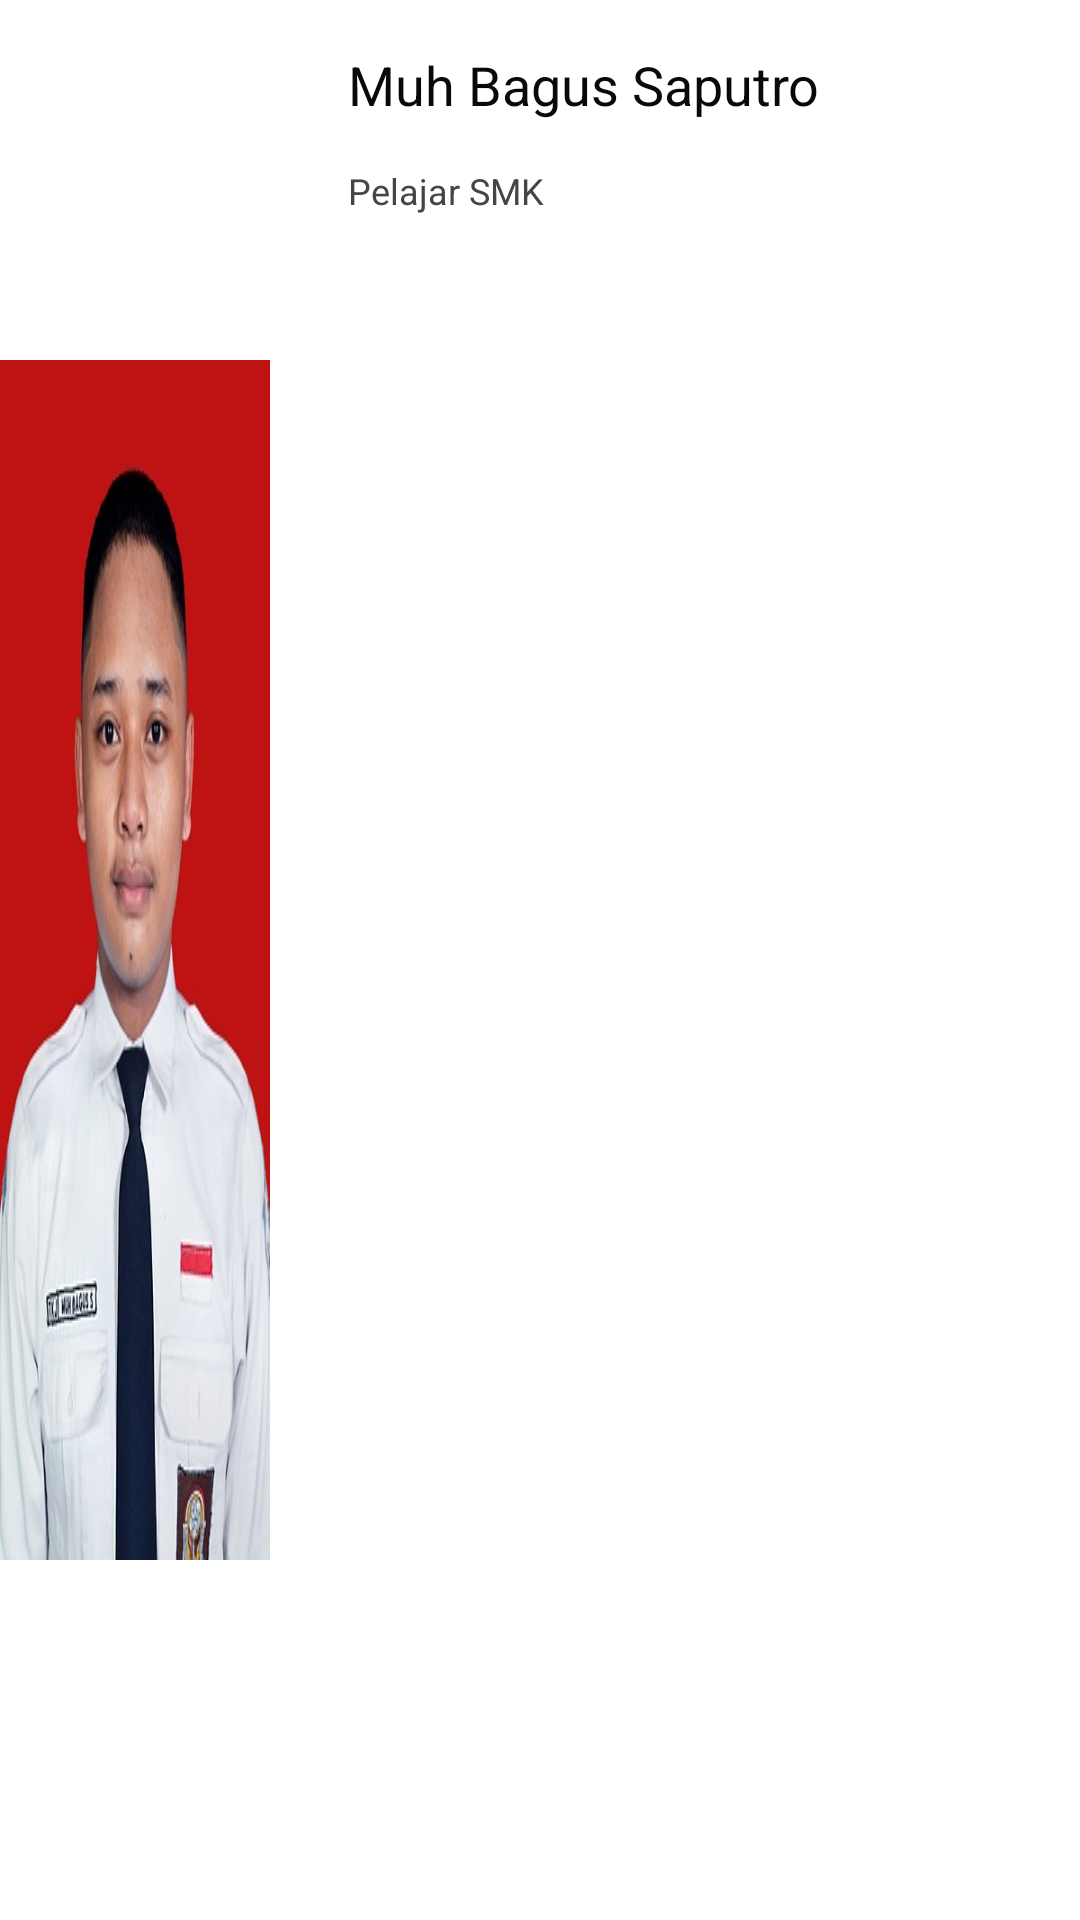

Produce the Android XML layout that renders to this screen, including the resource entries it uses.
<!-- AndroidManifest.xml: application theme Theme.ApplicationToDo -->
<!-- res/layout/list_todo.xml -->
<?xml version="1.0" encoding="utf-8"?>
<LinearLayout xmlns:android="http://schemas.android.com/apk/res/android"
    android:layout_width="match_parent"
    android:layout_height="110dp"
    android:orientation="horizontal"
    android:id="@+id/list_todo"
    android:layout_marginBottom="10dp"
    android:layout_margin="10dp"
    android:background="#FFFFFF">
    <LinearLayout
        android:layout_width="90dp"
        android:layout_height="match_parent"
        android:layout_marginRight="10dp">
        <ImageView
            android:id="@+id/gambarTodo"
            android:layout_width="match_parent"
            android:layout_height="wrap_content"
            android:textSize="12sp"
            android:textColor="#D50B0B"
            android:background="@drawable/pp"
            android:layout_gravity="center"
            android:textAlignment="center"/>
    </LinearLayout>
    <LinearLayout
        android:layout_width="match_parent"
        android:layout_height="match_parent"
        android:orientation="vertical"
        android:layout_marginLeft="16dp"
        android:layout_marginTop="16dp">
        <TextView
            android:id="@+id/namaTodo"
            android:layout_width="wrap_content"
            android:layout_height="wrap_content"
            android:text="Muh Bagus Saputro"
            android:textSize="18sp"
            android:textColor="#090909"/>
        <TextView
            android:id="@+id/statusTodo"
            android:layout_width="wrap_content"
            android:layout_height="wrap_content"
            android:text="Pelajar SMK"
            android:textSize="12sp"
            android:textColor="#454545"
            android:layout_marginTop="15dp"/>
    </LinearLayout>


</LinearLayout>
<!-- resources referenced by this layout -->
<resources>
  <!-- drawable pp: jpg bitmap (drawable-v24, 45714 bytes) -->
  <style name="Theme.ApplicationToDo" parent="Theme.MaterialComponents.DayNight.NoActionBar">
          
          <item name="colorPrimary">@color/purple_500</item>
          <item name="colorPrimaryVariant">@color/purple_700</item>
          <item name="colorOnPrimary">@color/white</item>
          
          <item name="colorSecondary">@color/teal_200</item>
          <item name="colorSecondaryVariant">@color/teal_700</item>
          <item name="colorOnSecondary">@color/black</item>
          
          <item name="android:statusBarColor" tools:targetApi="l">?attr/colorPrimaryVariant</item>
          
  
      </style>
  <!-- not gathered from this repository: default colours our renderer supplied (Android Studio template values) -->
  <color name="purple_500">#FF6200EE</color>
  <color name="purple_700">#FF3700B3</color>
  <color name="teal_200">#FF03DAC5</color>
  <color name="teal_700">#FF018786</color>
  <color name="black">#FF000000</color>
  <color name="white">#FFFFFFFF</color>
</resources>
